Labelled photos from "separate-dataset", an image-classification folder in brunofaria27/image-processing. The possible labels are: ASC H, ASC US, HSIL, LSIL, negative for intraepithelial lesion, SCC.

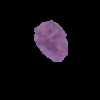
Label: negative for intraepithelial lesion

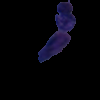
Label: HSIL

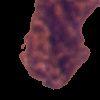
Label: LSIL

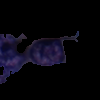
Label: SCC

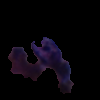
Label: ASC H

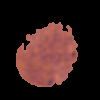
Label: ASC US
